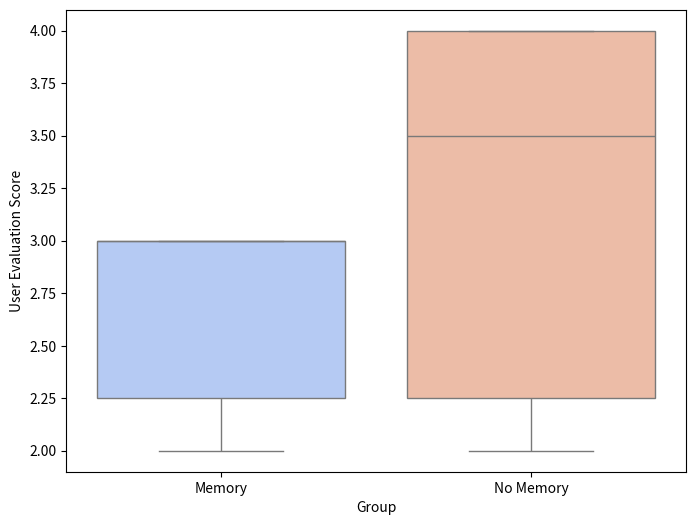

This figure's Python source:
import seaborn as sns
import matplotlib.pyplot as plt
import pandas as pd

m_elmo_knows = [2,3,4,3,2,4]
no_m_elmo_knows = [1,2,4,3,2,2]

m_topic_transition = [2,3,2,3,3,3]
no_m_topic_transition = [2,3,2,4,4,4]

topic_transition_data = pd.DataFrame({
    'User Evaluation Score': m_topic_transition + no_m_topic_transition,
    'Group': ['Memory'] * len(m_topic_transition) + ['No Memory'] * len(no_m_topic_transition)
})

# Create a box plot for Ended Interactions
plt.figure(figsize=(8, 6))
sns.boxplot(x='Group', y='User Evaluation Score', data=topic_transition_data, palette="coolwarm")  # Different color palette
plt.show()
